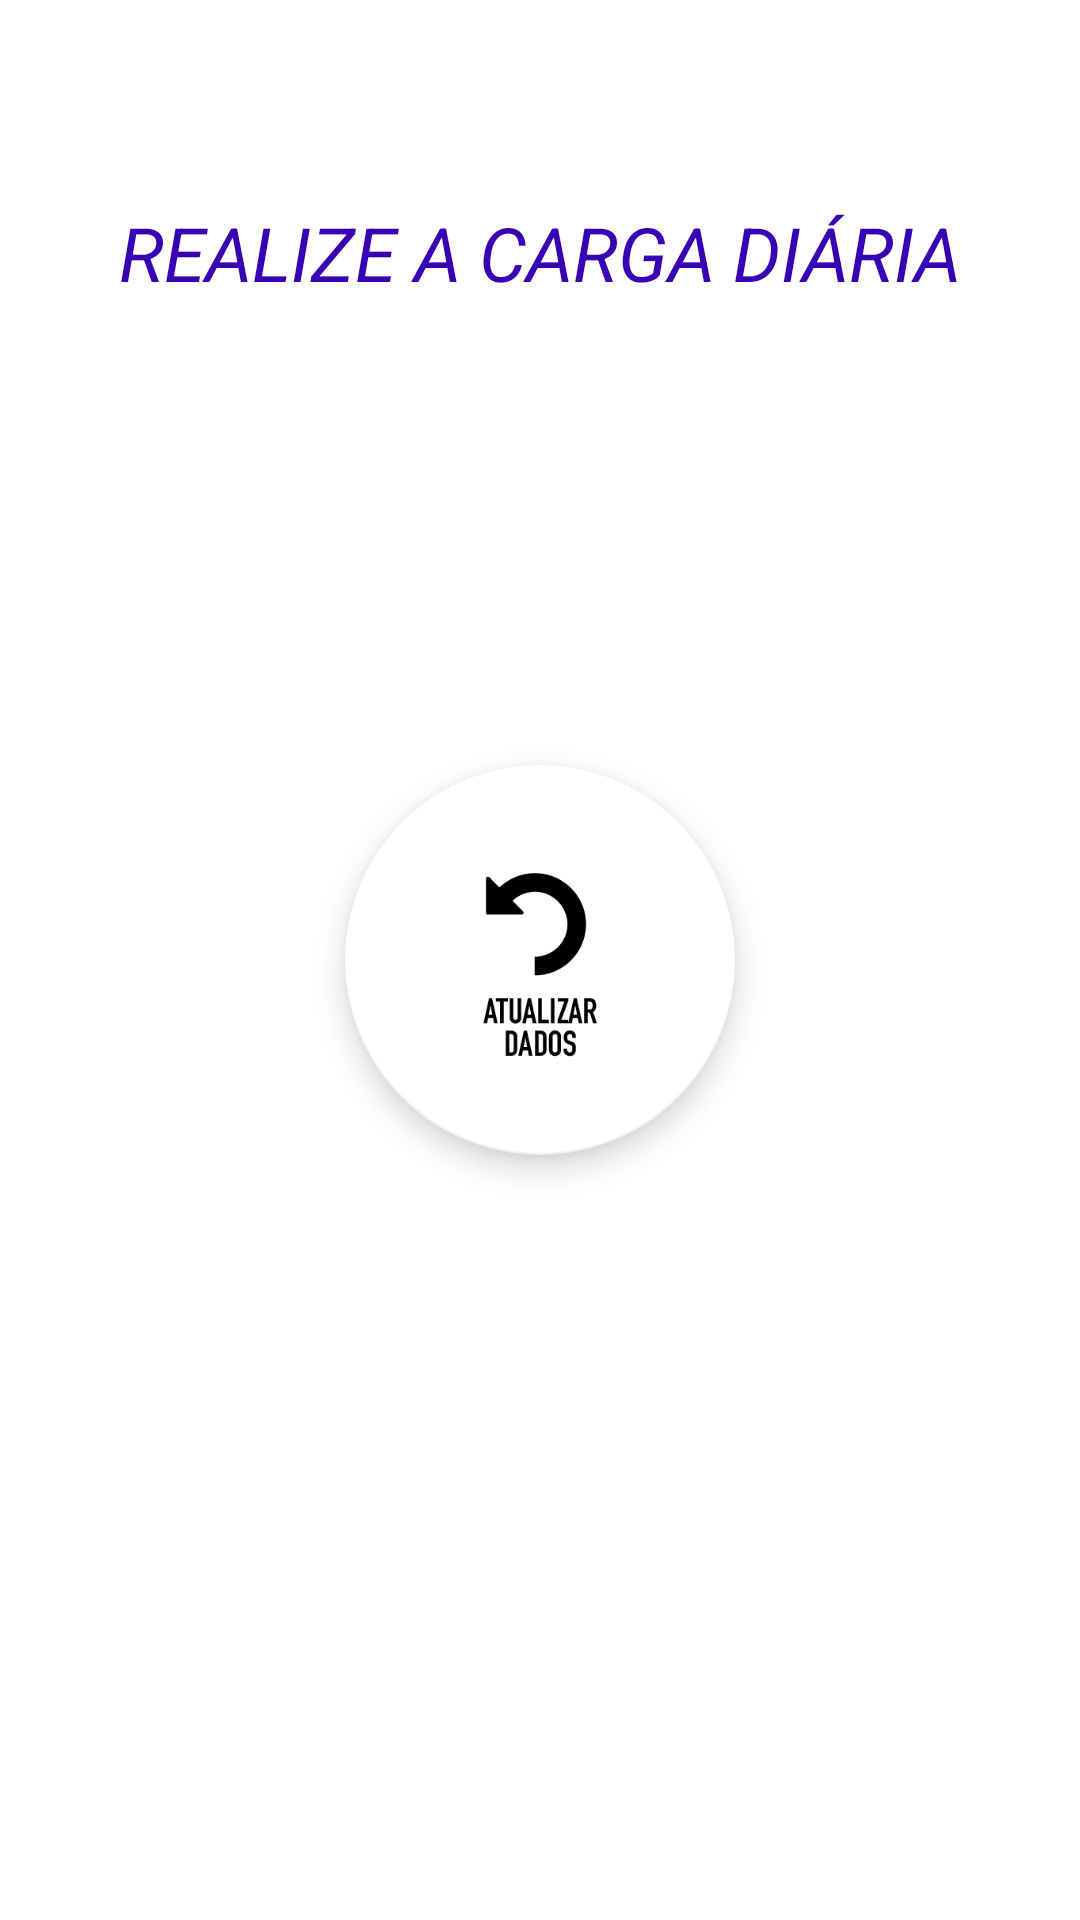

Reconstruct the res/layout file that produces this screen, plus the resources it refers to.
<!-- AndroidManifest.xml: application theme Theme.tcc -->
<!-- res/layout/fragment_inicial.xml -->
<?xml version="1.0" encoding="utf-8"?>
<androidx.constraintlayout.widget.ConstraintLayout xmlns:android="http://schemas.android.com/apk/res/android"
    xmlns:app="http://schemas.android.com/apk/res-auto"
    android:layout_width="match_parent"
    android:layout_height="match_parent"
    android:gravity="center"
    android:orientation="vertical">

    <TextView
        android:id="@+id/home_textview_principal"
        android:layout_width="wrap_content"
        android:layout_height="wrap_content"
        android:layout_gravity="center"
        android:layout_marginBottom="144dp"
        android:padding="10sp"
        android:text="REALIZE A CARGA DIÁRIA"
        android:textAlignment="center"
        android:textColor="@color/projeto"
        android:textSize="25sp"
        android:textStyle="italic"
        app:layout_constraintBottom_toTopOf="@+id/fabAtualizar"
        app:layout_constraintEnd_toEndOf="parent"
        app:layout_constraintStart_toStartOf="parent" />

    <com.google.android.material.floatingactionbutton.FloatingActionButton
        android:id="@+id/fabAtualizar"
        android:layout_width="130dp"
        android:layout_height="130dp"
        android:layout_gravity="center"
        android:clickable="true"
        android:focusable="true"
        app:backgroundTint="@color/branco"
        app:fabCustomSize="130dp"
        app:fabSize="mini"
        app:layout_constraintBottom_toBottomOf="parent"
        app:layout_constraintEnd_toEndOf="parent"
        app:layout_constraintStart_toStartOf="parent"
        app:layout_constraintTop_toTopOf="parent"
        app:maxImageSize="100dp"
        app:srcCompat="@drawable/app_btn_atualizar_dados" />

</androidx.constraintlayout.widget.ConstraintLayout>
<!-- resources referenced by this layout -->
<resources>
  <color name="branco">#FFFFFFFF</color>
  <color name="projeto">#FF3700B3</color>
  <!-- drawable app_btn_atualizar_dados: png bitmap (drawable, 5893 bytes) -->
  <style name="Theme.tcc" parent="Theme.MaterialComponents.DayNight.DarkActionBar">
          
          <item name="colorPrimary">@color/purple_500</item>
          <item name="colorPrimaryVariant">@color/purple_700</item>
          <item name="colorOnPrimary">@color/white</item>
          
          <item name="colorSecondary">@color/teal_200</item>
          <item name="colorSecondaryVariant">@color/teal_700</item>
          <item name="colorOnSecondary">@color/black</item>
          
          <item name="android:statusBarColor" tools:targetApi="l">?attr/colorPrimaryVariant</item>
          
          <item name="windowActionBar">false</item>
          <item name="windowNoTitle">true</item>
      </style>
  <color name="purple_500">#FF6200EE</color>
  <color name="purple_700">#FF3700B3</color>
  <color name="white">#FFFFFFFF</color>
  <color name="teal_200">#3F51B5</color>
  <color name="teal_700">#FF018786</color>
  <color name="black">#FF000000</color>
</resources>
